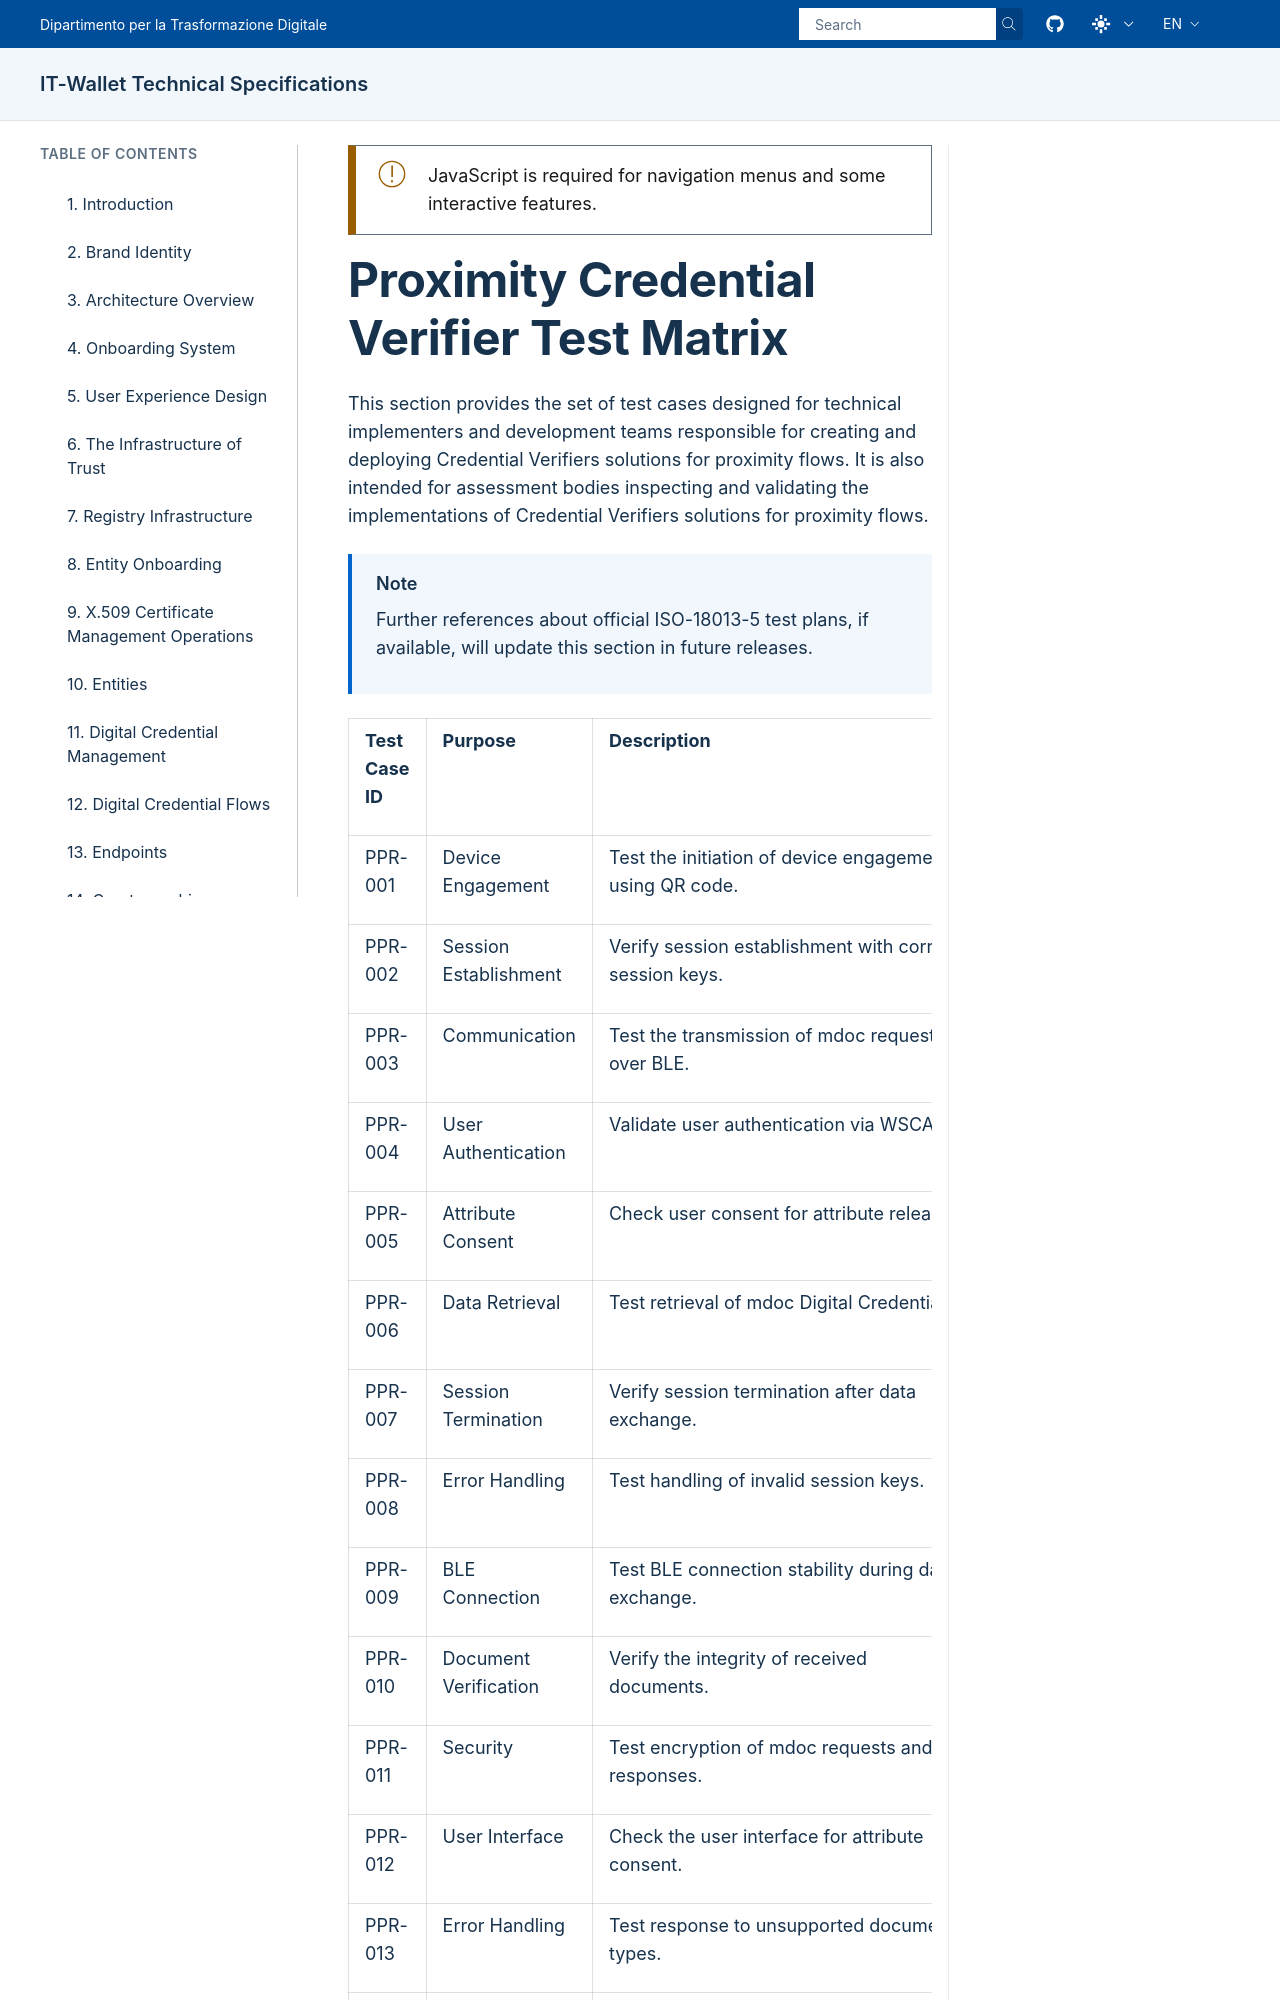

repository: italia/eid-wallet-it-docs · page: prs/pr1268/en/test-plans-proximity-presentation.html · generator: sphinx

.. include:: ../common/common_definitions.rst
.. Included via test-plans-presentation.rst at title level '^' (level 2).


Proximity Credential Verifier Test Matrix
^^^^^^^^^^^^^^^^^^^^^^^^^^^^^^^^^^^^^^^^^^^^^

This section provides the set of test cases designed for technical implementers and development teams responsible for creating and deploying Credential Verifiers solutions for proximity flows. It is also intended for assessment bodies inspecting and validating the implementations of Credential Verifiers solutions for proximity flows.

.. note::
  Further references about official ISO-18013-5 test plans, if available, will update this section in future releases.


.. list-table::
  :class: longtable
  :widths: 15 15 35 35
  :header-rows: 1

  * - Test Case ID
    - Purpose
    - Description
    - Expected Result

  * - PPR-001
    - Device Engagement
    - Test the initiation of device engagement using QR code.
    - Device engagement is successfully initiated and QR code is scanned.

  * - PPR-002
    - Session Establishment
    - Verify session establishment with correct session keys.
    - Session is established securely with correct session keys.

  * - PPR-003
    - Communication
    - Test the transmission of mdoc request over BLE.
    - mdoc request is transmitted securely over BLE.

  * - PPR-004
    - User Authentication
    - Validate user authentication via WSCA.
    - User is authenticated successfully using WSCA.

  * - PPR-005
    - Attribute Consent
    - Check user consent for attribute release.
    - User consents to release requested attributes.

  * - PPR-006
    - Data Retrieval
    - Test retrieval of mdoc Digital Credentials.
    - mdoc Digital Credentials are retrieved successfully.

  * - PPR-007
    - Session Termination
    - Verify session termination after data exchange.
    - Session is terminated and keys are destroyed.

  * - PPR-008
    - Error Handling
    - Test handling of invalid session keys.
    - Appropriate error message is displayed for invalid keys.

  * - PPR-009
    - BLE Connection
    - Test BLE connection stability during data exchange.
    - BLE connection remains stable throughout the exchange.

  * - PPR-010
    - Document Verification
    - Verify the integrity of received documents.
    - Documents are verified and integrity is confirmed.

  * - PPR-011
    - Security
    - Test encryption of mdoc requests and responses.
    - All mdoc requests and responses are encrypted correctly.

  * - PPR-012
    - User Interface
    - Check the user interface for attribute consent.
    - User interface displays attribute consent request clearly.

  * - PPR-013
    - Error Handling
    - Test response to unsupported document types.
    - System returns appropriate error for unsupported document types.

  * - PPR-014
    - Performance
    - Measure time taken for session establishment.
    - Session is established within acceptable time limits.

  * - PPR-015
    - Compatibility
    - Verify compatibility with different mobile devices.
    - System works seamlessly across various mobile devices.

  * - PPR-016
    - Data Integrity
    - Test integrity of data during transmission.
    - Data integrity is maintained during transmission.
